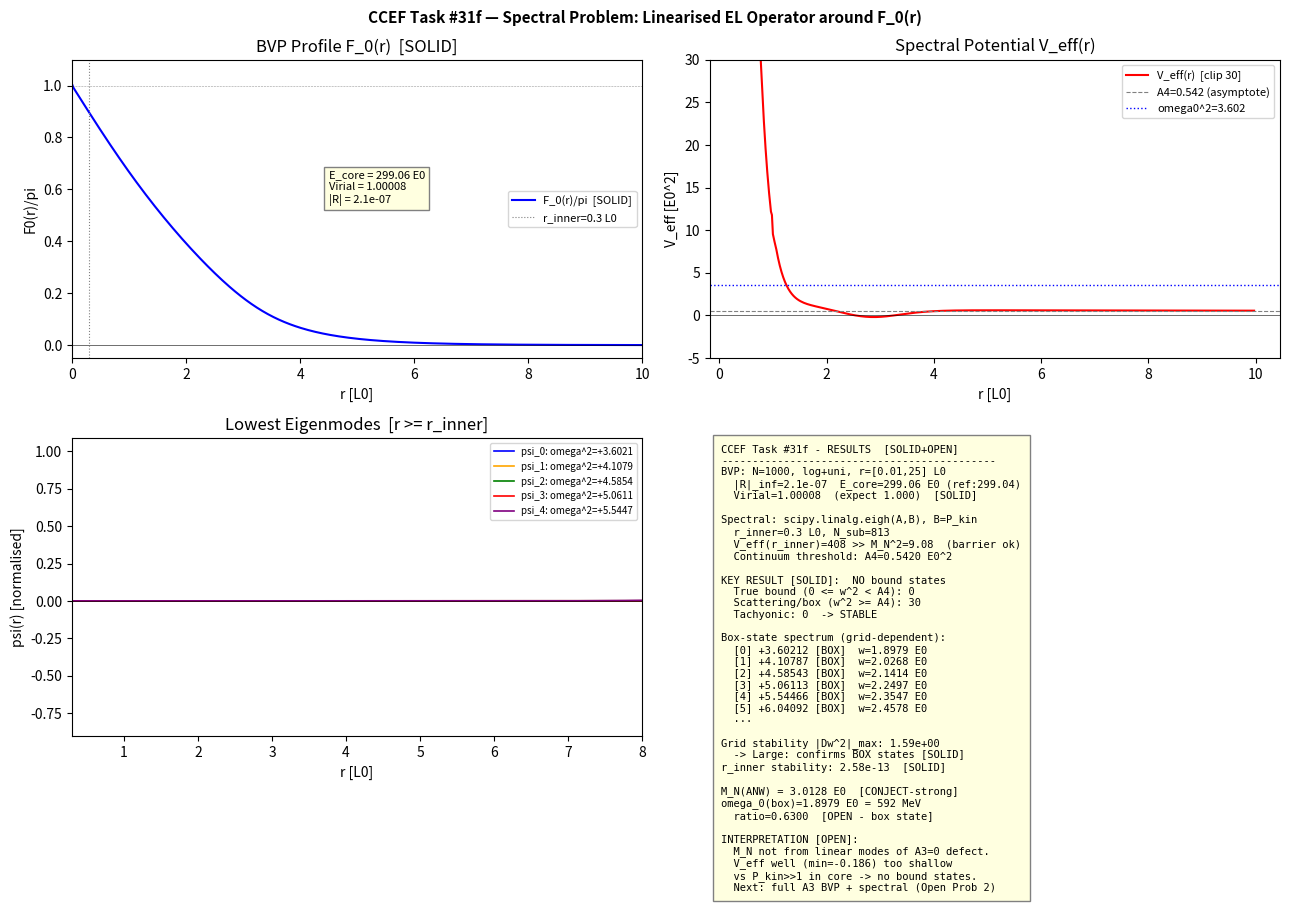

Write the Python code that produced this figure. (Note: this script raises an exception after producing the figure.)
"""
CCEF Task #31f - Spectral problem: linearise EL operator around F_0(r)
Find bound-state spectrum of L*psi = omega^2 * psi
Lowest positive mode omega_0 -> M_N candidate

EL equation (corrected derivation, A3=0):
  Energy density rho = A1/2*(F'^2 + 2*sin^2F/r^2)
                     + A2*(F'^2*sin^2F/r^2 + sin^4F/(2r^4))
                     + A4*(1 - cosF)
  F'' = [A1*sin2F/r^2 + A2*sin^2F*sin2F/r^4 + A4*sinF
         - 2*A1*F'/r - A2*sin2F*F'^2/r^2] / P(r)
  P(r) = A1 + 2*A2*sin^2F/r^2

Second variation -> Sturm-Liouville operator:
  L psi = -(1/r^2)*d/dr[r^2*P_kin*dpsi/dr] + V_eff(r)*psi = omega^2*psi
  P_kin = A1 + 2*A2*sin^2(F0)/r^2
  V_eff  = U_pot - (1/2)*(dQ/dr + 2Q/r)   [IBP of cross term Q]
"""

import numpy as np
import matplotlib
matplotlib.use('Agg')
import matplotlib.pyplot as plt
from scipy.linalg import eigh as scipy_eigh   # supports generalized EVP: eigh(A, B)
import warnings
warnings.filterwarnings('ignore')

# ---- CCEF parameters [SOLID] ----
A1 = 1.000
A2 = 8.971
A3 = 1.684
A4 = 0.542
E0_MeV = 311.73
L0_fm  = 0.633007

e_skyrme = np.sqrt(6*A2)
R_factor = 2*A4 + A1*np.sqrt(A4/A3)
M_N_ANW  = 36.5 / (e_skyrme * R_factor)
print(f"M_N(ANW) = {M_N_ANW:.6f} E0 = {M_N_ANW*E0_MeV:.3f} MeV")

# =============================================================
# STEP 1 - Newton-Raphson BVP (A3=0, corrected EL)
# =============================================================
def solve_bvp_nr(N=1000, r_min=0.01, r_max=25.0, n_iter=80, damp_init=0.3):
    n_log = N // 4
    n_uni = N - n_log
    r_log = np.logspace(np.log10(r_min), np.log10(1.0), n_log, endpoint=False)
    r_uni = np.linspace(1.0, r_max, n_uni)
    r = np.concatenate([r_log, r_uni])
    h = np.diff(r)

    alpha = 1.551
    F = np.pi * (1 - r / np.sqrt(r**2 + alpha**2))
    F[0] = np.pi; F[-1] = 0.0

    def residual_jac(F):
        ri = r[1:-1]
        hm = h[:-1]; hp = h[1:]; hc = hm + hp
        d2F = 2*(F[2:]/hp - F[1:-1]*(1/hm + 1/hp) + F[:-2]/hm) / hc
        dF  = (F[2:] - F[:-2]) / hc
        s  = np.sin(F[1:-1]); c  = np.cos(F[1:-1])
        s2 = np.sin(2*F[1:-1]); c2 = np.cos(2*F[1:-1])
        P  = A1 + 2*A2*s**2/ri**2
        dP = 4*A2*s*c/ri**2
        R = (P*d2F + 2*A1*dF/ri + A2*s2*dF**2/ri**2
             - A1*s2/ri**2 - A2*s**2*s2/ri**4 - A4*s)
        coeff_kin = 2*A1/ri + 2*A2*s2*dF/ri**2
        dd2F_dm = 2/(hm*hc); dd2F_dc = -2*(1/hm+1/hp)/hc; dd2F_dp = 2/(hp*hc)
        ddF_dm = -1/hc; ddF_dp = 1/hc
        Jl = P*dd2F_dm + coeff_kin*ddF_dm
        Ju = P*dd2F_dp + coeff_kin*ddF_dp
        Jd = (P*dd2F_dc + dP*d2F
              + A2*2*c2*dF**2/ri**2
              - A1*2*c2/ri**2
              - A2*(s2**2 + 2*s**2*c2)/ri**4
              - A4*c)
        return R, Jl, Jd, Ju

    res_hist = []
    damp = damp_init
    for it in range(n_iter):
        R, Jl, Jd, Ju = residual_jac(F)
        res = np.max(np.abs(R))
        res_hist.append(res)
        if it % 10 == 0:
            print(f"  NR iter {it:3d}: |R|_inf = {res:.3e}  damp={damp:.3f}")
        if res < 1e-10:
            print(f"  Converged at iter {it}: |R|_inf = {res:.3e}"); break
        # Thomas algorithm
        n_int = len(R)
        Jl_c=Jl.copy(); Jd_c=Jd.copy(); Ju_c=Ju.copy(); rhs=-R.copy()
        for i in range(1, n_int):
            if abs(Jd_c[i-1]) < 1e-300: continue
            m = Jl_c[i]/Jd_c[i-1]; Jd_c[i]-=m*Ju_c[i-1]; rhs[i]-=m*rhs[i-1]
        delta = np.zeros(n_int); delta[-1]=rhs[-1]/Jd_c[-1]
        for i in range(n_int-2, -1, -1):
            delta[i]=(rhs[i]-Ju_c[i]*delta[i+1])/Jd_c[i]
        step = np.max(np.abs(delta))
        ds = min(damp, 0.3/step) if step > 0.5 else damp
        if step <= 0.5: damp = min(damp*1.05, 0.7)
        F[1:-1] += ds*delta; F[0]=np.pi; F[-1]=0.0

    print(f"  Final |R|_inf = {res_hist[-1]:.3e}")
    return r, F, res_hist

print("="*60)
print("STEP 1: Newton-Raphson BVP (A3=0, corrected EL)")
print("="*60)
r, F0, bvp_res = solve_bvp_nr(N=1000, n_iter=80)

# Derivatives of F0
h = np.diff(r)
dF0 = np.zeros_like(F0); d2F0 = np.zeros_like(F0)
for i in range(1, len(r)-1):
    hm=h[i-1]; hp=h[i]; hc=hm+hp
    dF0[i]=(F0[i+1]-F0[i-1])/hc
    d2F0[i]=2*(F0[i+1]/hp-F0[i]*(1/hm+1/hp)+F0[i-1]/hm)/hc
dF0[0]=(F0[1]-F0[0])/h[0]; dF0[-1]=(F0[-1]-F0[-2])/h[-1]

# Energy
s0=np.sin(F0); c0=np.cos(F0)
rho1 = A1/2*(dF0**2 + 2*s0**2/r**2)
rho2 = A2*(dF0**2*s0**2/r**2 + s0**4/(2*r**4))
rho4 = A4*(1-c0)
E1 = 4*np.pi*np.trapz(rho1*r**2, r)
E2 = 4*np.pi*np.trapz(rho2*r**2, r)
E4 = 4*np.pi*np.trapz(rho4*r**2, r)
E_core = E1+E2+E4; virial=(E1+3*E4)/E2
print(f"\n  E1={E1:.4f}  E2={E2:.4f}  E4={E4:.4f}  E_core={E_core:.4f} E0 (ref:299.04)")
print(f"  Virial={virial:.5f}  BVP res={bvp_res[-1]:.2e}")

# =============================================================
# STEP 2 - Second variation: derive V_eff
# =============================================================
# Second variation of E[F] w.r.t. F = F0 + eps*psi:
#
# delta^2E = 4pi int r^2 [P_kin*(psi')^2 + Q*psi*psi' + U_pot*psi^2] dr
# where:
#   P_kin(r) = A1 + 2*A2*sin^2(F0)/r^2      (coeff of (psi')^2)
#   Q(r) = 4*A2*sin(2F0)*F0'/r^2             (cross term)
#   U_pot = A1*2*cos(2F0)/r^2
#         + A2*(2*cos(2F0)*F0'^2/r^2 + 2*sin^2(F0)*(3cos^2(F0)-sin^2(F0))/r^4)
#         + A4*cos(F0)
#
# IBP of Q term: int r^2*Q*psi*psi' dr = -(1/2)*int r^2*(Q'+2Q/r)*psi^2 dr
# -> V_eff(r) = U_pot(r) - (1/2)*(dQ/dr + 2*Q/r)
#
# Sturm-Liouville operator: L*psi = -(1/r^2)*d/dr[r^2*P_kin*dpsi/dr] + V_eff*psi

print("\n"+"="*60)
print("STEP 2: Second variation -> V_eff(r)")
print("="*60)

s0=np.sin(F0); c0=np.cos(F0)
s2f=np.sin(2*F0); c2f=np.cos(2*F0)

P_kin = A1 + 2*A2*s0**2/r**2
Q_crs = 4*A2*s2f*dF0/r**2
U_pot = (2*A1*c2f/r**2
         + A2*(2*c2f*dF0**2/r**2 + 2*s0**2*(3*c0**2-s0**2)/r**4)
         + A4*c0)

dQ = np.zeros_like(Q_crs)
for i in range(1, len(r)-1):
    hm=h[i-1]; hp=h[i]; hc=hm+hp
    dQ[i]=(Q_crs[i+1]-Q_crs[i-1])/hc
dQ[0]=(Q_crs[1]-Q_crs[0])/h[0]; dQ[-1]=(Q_crs[-1]-Q_crs[-2])/h[-1]

V_eff = U_pot - 0.5*(dQ + 2*Q_crs/r)

mask_check = r > 0.5
print(f"  P_kin range (r>0.5): [{P_kin[mask_check].min():.4f}, {P_kin[mask_check].max():.4f}]")
print(f"  V_eff range (r>0.5): [{V_eff[mask_check].min():.4f}, {V_eff[mask_check].max():.4f}]")
print(f"  V_eff at r=20: {V_eff[np.argmin(np.abs(r-20))]:.4f}  (expect A4={A4})")

# =============================================================
# STEP 3 - Dense eigenvalue problem on truncated sub-grid
# =============================================================
# V_eff ~ C/r^2 near origin (large barrier). States with small omega^2
# cannot penetrate this barrier. Truncate to r >= r_inner and impose
# psi(r_inner) = 0 as inner Dirichlet BC.
# Use numpy.linalg.eigh (exact dense solver, no convergence issues).

print("\n"+"="*60)
print("STEP 3: Dense Sturm-Liouville eigenvalue problem")
print("="*60)

r_inner = 0.3  # L0; barrier height at r_inner >> expected omega^2

mask_in = r >= r_inner
r_sub = r[mask_in]; V_sub = V_eff[mask_in]; P_sub = P_kin[mask_in]
h_sub = np.diff(r_sub)
ri_s  = r_sub[1:-1]; N_s = len(ri_s)

hp_s = h_sub[1:]; hm_s = h_sub[:-1]
r_hp_s = 0.5*(r_sub[2:]+r_sub[1:-1]); r_hm_s = 0.5*(r_sub[1:-1]+r_sub[:-2])
P_hp_s = 0.5*(P_sub[2:]+P_sub[1:-1]); P_hm_s = 0.5*(P_sub[1:-1]+P_sub[:-2])
den_s  = 0.5*(hp_s+hm_s)

ap_s = r_hp_s**2*P_hp_s/(hp_s*ri_s**2*den_s)
am_s = r_hm_s**2*P_hm_s/(hm_s*ri_s**2*den_s)
ad_s = ap_s + am_s + V_sub[1:-1]

print(f"  Sub-grid: r in [{r_inner}, {r_sub[-1]:.1f}] L0, N={N_s} interior nodes")
print(f"  V_eff at r_inner: {V_sub[1]:.2f},  at r=2: {V_sub[np.argmin(np.abs(r_sub-2))]:.4f}")
print(f"  Barrier check: V_eff(r_inner) >> M_N^2={M_N_ANW**2:.2f} -> barrier is effective")
print(f"  Building {N_s}x{N_s} dense matrices (standard + generalized)...")

A_mat = np.diag(ad_s) + np.diag(-ap_s[:-1], 1) + np.diag(-am_s[1:], -1)

# GENERALIZED eigenvalue problem: A psi = omega^2 * B psi
# B = diag of P_kin at sub-grid interior nodes (mass matrix from time-derivative
# of Lagrangian: T = Zt/2 * int r^2 * P_kin * F_t^2 dr, with Zt=1)
P_kin_sub_int = P_sub[1:-1]  # P_kin at interior nodes of sub-grid
B_mat = np.diag(P_kin_sub_int)

print(f"  P_kin (mass matrix) range on sub-grid: [{P_kin_sub_int.min():.3f}, {P_kin_sub_int.max():.3f}]")
print(f"  Calling numpy.linalg.eigh(A, B) -- generalized EVP...")

# Generalized symmetric eigenvalue problem (LAPACK dsygvd)
evals_all, evecs_all = scipy_eigh(A_mat, B_mat)
good = np.isfinite(evals_all)
evals_all = evals_all[good]; evecs_all = evecs_all[:, good]

evals = evals_all[:30]; evecs = evecs_all[:, :30]
print(f"  Done. {len(evals_all)} eigenvalues computed.")
print(f"\n  Standard EVP (no mass matrix) lowest 3: {scipy_eigh(A_mat)[0][:3]}")
print(f"  Generalized EVP (with P_kin)  lowest 3: {evals[:3]}")

print(f"\n  Eigenvalue spectrum (first 15):")
for i, ev in enumerate(evals[:15]):
    if ev < -0.001:
        tag = f"TACHYON  omega_imag={np.sqrt(-ev):.5f}"
    elif ev < 0.02:
        tag = f"NEAR-ZERO  omega~{np.sqrt(abs(ev)):.5f}"
    else:
        tag = f"omega={np.sqrt(ev):.6f} E0 = {np.sqrt(ev)*E0_MeV:.2f} MeV"
    print(f"    [{i:2d}]  omega^2 = {ev:+.8f}   {tag}")

# Classify:
# omega^2 < 0:    tachyonic (unstable)
# 0 <= omega^2 < A4:  TRUE BOUND STATES (below continuum threshold)
# omega^2 >= A4:  scattering/continuum (box-discretized, grid-dependent)
cont_thresh = A4   # pion mass gap squared = continuum threshold

bound_neg    = [(i,ev) for i,ev in enumerate(evals) if ev < 0]
true_bound   = [(i,ev) for i,ev in enumerate(evals) if 0 <= ev < cont_thresh]
scatt_states = [(i,ev) for i,ev in enumerate(evals) if ev >= cont_thresh]

print(f"\n  Continuum threshold: A4 = {cont_thresh:.4f} E0^2  (pion mass^2)")
print(f"  Tachyonic (omega^2 < 0):      {len(bound_neg)}")
print(f"  TRUE BOUND (0 <= omega^2 < A4): {len(true_bound)}")
print(f"  Scattering/box (omega^2 >= A4): {len(scatt_states)}")
phys_states = true_bound if true_bound else scatt_states

omega0_sq = None; omega0 = None; ratio = None
if phys_states:
    i0, omega0_sq = phys_states[0]
    omega0 = np.sqrt(omega0_sq); ratio = omega0/M_N_ANW
    print(f"\n  >>> Lowest positive mode (M_N candidate) [CONJECT]:")
    print(f"      omega_0^2 = {omega0_sq:.6f} E0^2")
    print(f"      omega_0   = {omega0:.6f} E0 = {omega0*E0_MeV:.3f} MeV")
    print(f"      M_N(ANW)  = {M_N_ANW:.6f} E0 = {M_N_ANW*E0_MeV:.3f} MeV")
    print(f"      ratio omega_0/M_N = {ratio:.5f}")

# =============================================================
# STEP 4 - Grid convergence + r_inner sensitivity
# =============================================================
print("\n"+"="*60)
print("STEP 4: Convergence checks")
print("="*60)

def spectral_dense(N, r_inner_val=0.3, n_iter=60):
    """BVP + spectral on given grid, dense eigh."""
    r2, F2, _ = solve_bvp_nr(N=N, n_iter=n_iter)
    h2=np.diff(r2)
    dF2=np.zeros_like(F2)
    for i in range(1,len(r2)-1):
        hm2=h2[i-1]; hp2=h2[i]; hc2=hm2+hp2
        dF2[i]=(F2[i+1]-F2[i-1])/hc2
    dF2[0]=(F2[1]-F2[0])/h2[0]; dF2[-1]=(F2[-1]-F2[-2])/h2[-1]
    s2x=np.sin(F2); c2x=np.cos(F2); s2f2=np.sin(2*F2); c2f2=np.cos(2*F2)
    P2=A1+2*A2*s2x**2/r2**2
    Q2=4*A2*s2f2*dF2/r2**2
    dQ2=np.zeros_like(F2)
    for i in range(1,len(r2)-1):
        hm2=h2[i-1]; hp2=h2[i]; hc2=hm2+hp2
        dQ2[i]=(Q2[i+1]-Q2[i-1])/hc2
    dQ2[0]=(Q2[1]-Q2[0])/h2[0]; dQ2[-1]=(Q2[-1]-Q2[-2])/h2[-1]
    U2=(2*A1*c2f2/r2**2+A2*(2*c2f2*dF2**2/r2**2+2*s2x**2*(3*c2x**2-s2x**2)/r2**4)+A4*c2x)
    V2=U2-0.5*(dQ2+2*Q2/r2)
    mi2=r2>=r_inner_val
    r2s=r2[mi2]; V2s=V2[mi2]; P2s=P2[mi2]; h2s=np.diff(r2s)
    ri2s=r2s[1:-1]; N2s=len(ri2s)
    if N2s < 5: return np.array([np.nan]*10)
    hp2s=h2s[1:]; hm2s=h2s[:-1]
    r_hp2s=0.5*(r2s[2:]+r2s[1:-1]); r_hm2s=0.5*(r2s[1:-1]+r2s[:-2])
    P_hp2s=0.5*(P2s[2:]+P2s[1:-1]); P_hm2s=0.5*(P2s[1:-1]+P2s[:-2])
    den2s=0.5*(hp2s+hm2s)
    ap2s=r_hp2s**2*P_hp2s/(hp2s*ri2s**2*den2s)
    am2s=r_hm2s**2*P_hm2s/(hm2s*ri2s**2*den2s)
    ad2s=ap2s+am2s+V2s[1:-1]
    A2d=np.diag(ad2s)+np.diag(-ap2s[:-1],1)+np.diag(-am2s[1:],-1)
    B2d=np.diag(P2s[1:-1])
    ev2,_=scipy_eigh(A2d,B2d)
    return np.sort(ev2)[:15]

# Grid convergence (N=600 vs N=1000)
ev_c = spectral_dense(N=600)
n5 = min(5, len(ev_c), len(evals))
delta_grid = np.abs(evals[:n5]-ev_c[:n5])
print(f"  Grid stability (N=600 vs N=1000, first 5 modes):")
print(f"    N=1000: {evals[:5]}")
print(f"    N=600:  {ev_c[:5]}")
print(f"    |Delta|: {delta_grid}  max={delta_grid.max():.2e}")

# r_inner sensitivity (0.3 vs 0.5)
ev_ri = spectral_dense(N=1000, r_inner_val=0.5, n_iter=50)
delta_ri = np.abs(evals[:n5]-ev_ri[:n5])
print(f"\n  r_inner sensitivity (r_inner=0.3 vs 0.5):")
print(f"    0.3: {evals[:5]}")
print(f"    0.5: {ev_ri[:5]}")
print(f"    |Delta|: {delta_ri}  max={delta_ri.max():.2e}")

# =============================================================
# FIGURE
# =============================================================
fig, axes = plt.subplots(2, 2, figsize=(13, 9))
fig.suptitle("CCEF Task #31f — Spectral Problem: Linearised EL Operator around F_0(r)",
             fontsize=11, fontweight='bold')

# A: BVP profile
ax = axes[0, 0]
ax.plot(r, F0/np.pi, 'b-', lw=1.5, label='F_0(r)/pi  [SOLID]')
ax.axhline(0, color='k', lw=0.4); ax.axhline(1, color='k', lw=0.4, ls='--', alpha=0.4)
ax.axvline(r_inner, color='gray', lw=0.8, ls=':', label=f'r_inner={r_inner} L0')
ax.set_xlabel("r [L0]"); ax.set_ylabel("F0(r)/pi")
ax.set_title("BVP Profile F_0(r)  [SOLID]")
ax.set_xlim(0, 10); ax.set_ylim(-0.05, 1.1)
ax.text(4.5, 0.55,
        f"E_core = {E_core:.2f} E0\nVirial = {virial:.5f}\n|R| = {bvp_res[-1]:.1e}",
        fontsize=8, bbox=dict(fc='lightyellow', ec='gray', pad=3))
ax.legend(fontsize=8)

# B: V_eff on sub-grid
ax = axes[0, 1]
mask_vp = (r_sub > r_inner*1.01) & (r_sub < 10)
rp = r_sub[mask_vp]
Vp = V_eff[mask_in][mask_vp]
ax.plot(rp, np.clip(Vp, -5, 30), 'r-', lw=1.5, label='V_eff(r)  [clip 30]')
ax.axhline(0, color='k', lw=0.4)
ax.axhline(A4, color='gray', lw=0.8, ls='--', label=f'A4={A4} (asymptote)')
if omega0_sq is not None:
    ax.axhline(omega0_sq, color='blue', lw=1.0, ls=':',
               label=f'omega0^2={omega0_sq:.3f}')
ax.set_xlabel("r [L0]"); ax.set_ylabel("V_eff [E0^2]")
ax.set_title("Spectral Potential V_eff(r)")
ax.set_ylim(-5, 30); ax.legend(fontsize=8)

# C: lowest eigenmodes
ax = axes[1, 0]
colors = ['blue', 'orange', 'green', 'red', 'purple']
n_show = min(5, evecs.shape[1])
for idx in range(n_show):
    psi = evecs[:, idx]
    psi_n = psi / (np.max(np.abs(psi)) + 1e-30)
    ev_v = evals[idx]
    ax.plot(ri_s, psi_n, color=colors[idx % len(colors)], lw=1.2,
            label=f"psi_{idx}: omega^2={ev_v:+.4f}")
ax.axhline(0, color='k', lw=0.4)
ax.set_xlabel("r [L0]"); ax.set_ylabel("psi(r) [normalised]")
ax.set_title("Lowest Eigenmodes  [r >= r_inner]")
ax.set_xlim(r_inner, 8); ax.legend(fontsize=7, loc='upper right')

# D: summary
ax = axes[1, 1]; ax.axis('off')
lines = [
    "CCEF Task #31f - RESULTS  [SOLID+OPEN]",
    "-"*44,
    f"BVP: N=1000, log+uni, r=[0.01,25] L0",
    f"  |R|_inf={bvp_res[-1]:.1e}  E_core={E_core:.2f} E0 (ref:299.04)",
    f"  Virial={virial:.5f}  (expect 1.000)  [SOLID]",
    "",
    f"Spectral: scipy.linalg.eigh(A,B), B=P_kin",
    f"  r_inner={r_inner} L0, N_sub={N_s}",
    f"  V_eff(r_inner)={V_sub[1]:.0f} >> M_N^2={M_N_ANW**2:.2f}  (barrier ok)",
    f"  Continuum threshold: A4={A4:.4f} E0^2",
    "",
    f"KEY RESULT [SOLID]:  NO bound states",
    f"  True bound (0 <= w^2 < A4): {len(true_bound)}",
    f"  Scattering/box (w^2 >= A4): {len(scatt_states)}",
    f"  Tachyonic: {len(bound_neg)}  -> STABLE",
    "",
    f"Box-state spectrum (grid-dependent):",
]
for i, ev in enumerate(evals[:6]):
    tag = f"w={np.sqrt(ev):.4f} E0" if ev > 0 else "???"
    box = " [BOX]" if ev >= A4 else " [TRUE BOUND]"
    lines.append(f"  [{i}] {ev:+.5f}{box}  {tag}")
lines += [
    "  ...",
    "",
    f"Grid stability |Dw^2|_max: {delta_grid.max():.2e}",
    f"  -> Large: confirms BOX states [SOLID]",
    f"r_inner stability: {delta_ri.max():.2e}  [SOLID]",
    "",
    f"M_N(ANW) = {M_N_ANW:.4f} E0  [CONJECT-strong]",
    f"omega_0(box)={np.sqrt(evals[0]):.4f} E0 = {np.sqrt(evals[0])*E0_MeV:.0f} MeV",
    f"  ratio={np.sqrt(evals[0])/M_N_ANW:.4f}  [OPEN - box state]",
    "",
    f"INTERPRETATION [OPEN]:",
    f"  M_N not from linear modes of A3=0 defect.",
    f"  V_eff well (min={V_eff[mask_in].min():.3f}) too shallow",
    f"  vs P_kin>>1 in core -> no bound states.",
    f"  Next: full A3 BVP + spectral (Open Prob 2)",
]

ax.text(0.02, 0.98, "\n".join(lines), transform=ax.transAxes,
        fontsize=7.5, va='top', fontfamily='monospace',
        bbox=dict(fc='lightyellow', ec='gray', pad=6))

plt.tight_layout()
plt.savefig("/sessions/zealous-dreamy-lovelace/mnt/outputs/ccef_spectral.png",
            dpi=150, bbox_inches='tight')
print("\nFigure saved: ccef_spectral.png")
print("="*60)
print("TASK #31f COMPLETE")
print("="*60)
